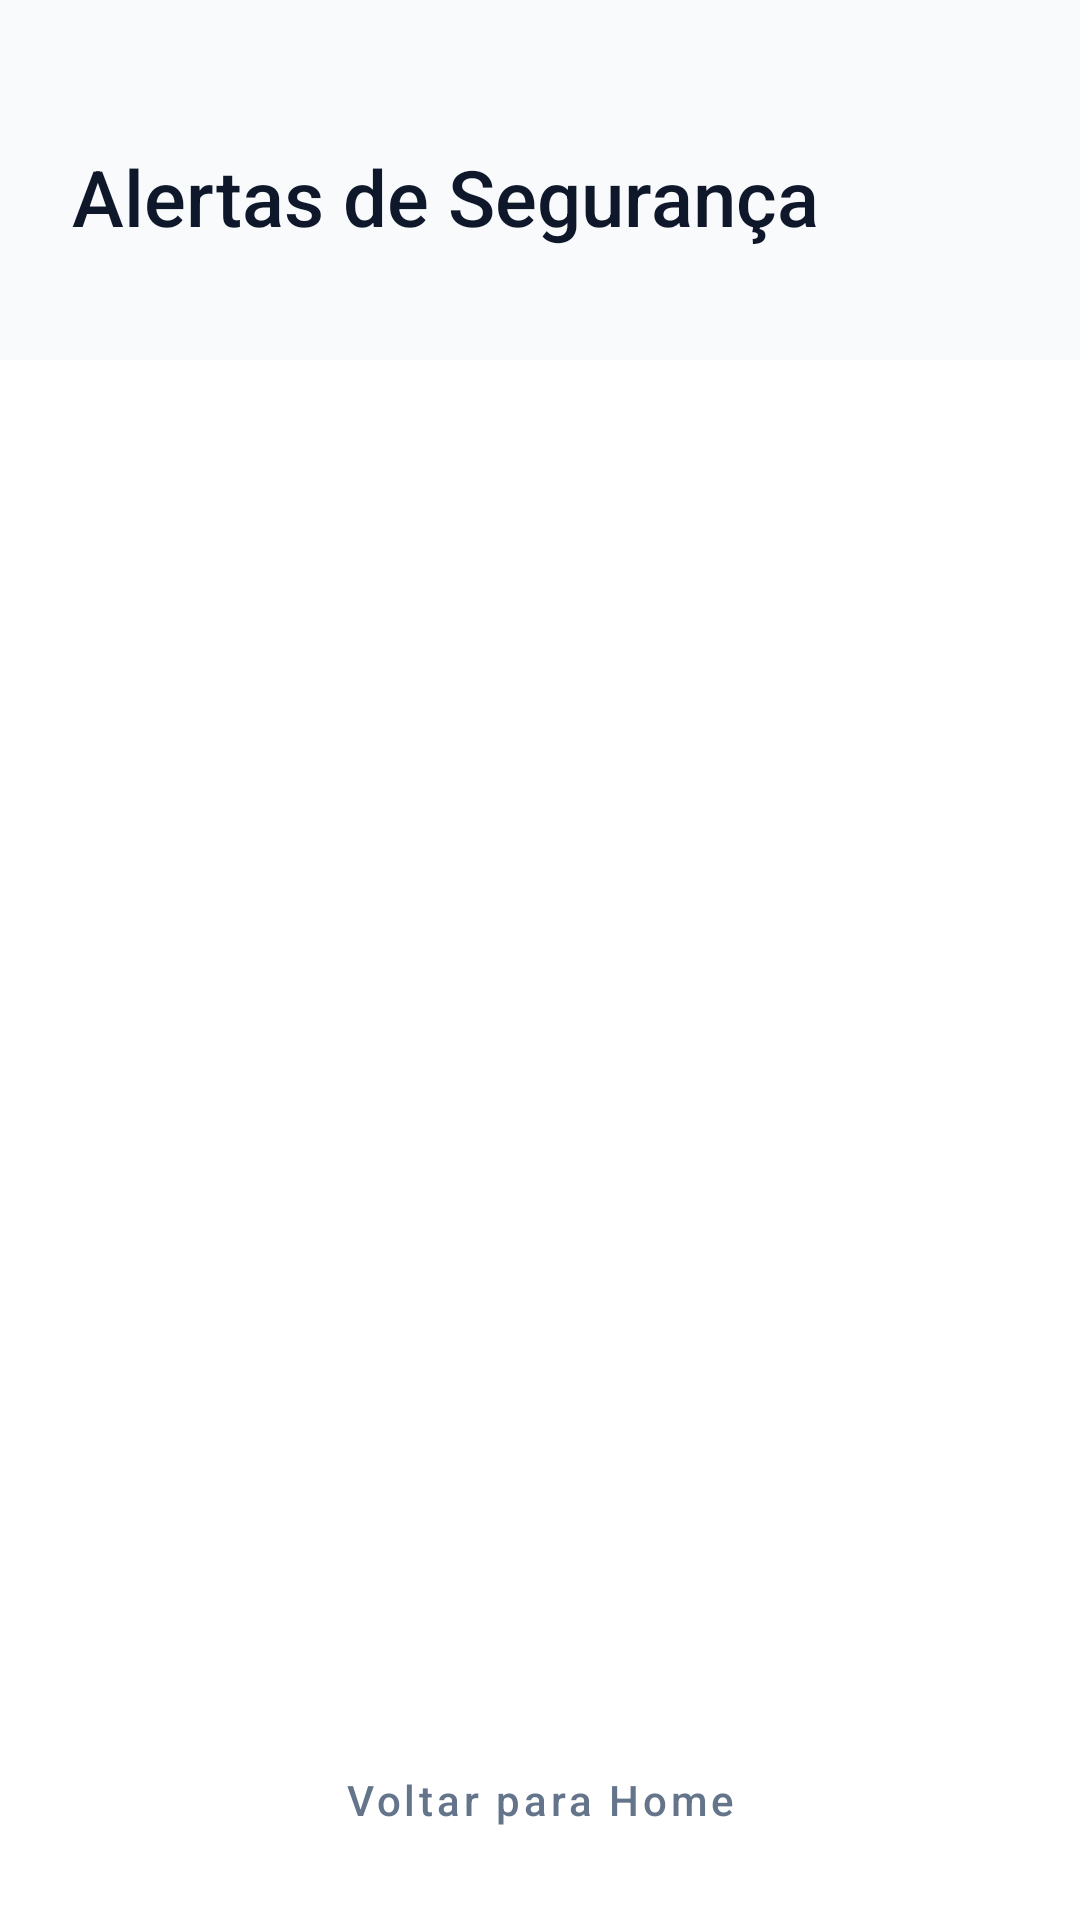

Reconstruct the res/layout file that produces this screen, plus the resources it refers to.
<!-- AndroidManifest.xml: application theme Theme.Supervisionador -->
<!-- res/layout/activity_visualizar_alertas.xml -->
<?xml version="1.0" encoding="utf-8"?>
<androidx.constraintlayout.widget.ConstraintLayout xmlns:android="http://schemas.android.com/apk/res/android"
    xmlns:app="http://schemas.android.com/apk/res-auto"
    xmlns:tools="http://schemas.android.com/tools"
    android:layout_width="match_parent"
    android:layout_height="match_parent"
    android:background="@color/white">

    
    <View
        android:id="@+id/viewHeader"
        android:layout_width="match_parent"
        android:layout_height="120dp"
        android:background="@color/slate_50"
        app:layout_constraintTop_toTopOf="parent" />

    <TextView
        android:id="@+id/txtTituloAlertas"
        android:layout_width="0dp"
        android:layout_height="wrap_content"
        android:layout_marginStart="24dp"
        android:layout_marginTop="48dp"
        android:layout_marginEnd="24dp"
        android:text="Alertas de Segurança"
        android:textColor="@color/slate_900"
        android:textSize="26sp"
        android:fontFamily="sans-serif-medium"
        app:layout_constraintEnd_toEndOf="parent"
        app:layout_constraintStart_toStartOf="parent"
        app:layout_constraintTop_toTopOf="parent" />

    
    <androidx.recyclerview.widget.RecyclerView
        android:id="@+id/rvAlertas"
        android:layout_width="0dp"
        android:layout_height="0dp"
        android:clipToPadding="false"
        android:paddingVertical="16dp"
        app:layout_constraintBottom_toTopOf="@id/btnVoltar"
        app:layout_constraintEnd_toEndOf="parent"
        app:layout_constraintStart_toStartOf="parent"
        app:layout_constraintTop_toBottomOf="@id/viewHeader"
        tools:listitem="@layout/item_alerta" />

    <com.google.android.material.button.MaterialButton
        android:id="@+id/btnVoltar"
        style="@style/Widget.MaterialComponents.Button.TextButton"
        android:layout_width="wrap_content"
        android:layout_height="wrap_content"
        android:layout_marginBottom="16dp"
        android:text="Voltar para Home"
        android:textAllCaps="false"
        android:textColor="@color/slate_500"
        app:layout_constraintBottom_toBottomOf="parent"
        app:layout_constraintEnd_toEndOf="parent"
        app:layout_constraintStart_toStartOf="parent" />

    <ProgressBar
        android:id="@+id/progressBar"
        android:layout_width="wrap_content"
        android:layout_height="wrap_content"
        android:visibility="gone"
        app:layout_constraintBottom_toBottomOf="parent"
        app:layout_constraintEnd_toEndOf="parent"
        app:layout_constraintStart_toStartOf="parent"
        app:layout_constraintTop_toTopOf="parent" />

</androidx.constraintlayout.widget.ConstraintLayout>
<!-- res/layout/item_alerta.xml (included above) -->
<?xml version="1.0" encoding="utf-8"?>
<androidx.cardview.widget.CardView xmlns:android="http://schemas.android.com/apk/res/android"
    xmlns:app="http://schemas.android.com/apk/res-auto"
    xmlns:tools="http://schemas.android.com/tools"
    android:layout_width="match_parent"
    android:layout_height="wrap_content"
    android:layout_marginHorizontal="16dp"
    android:layout_marginVertical="6dp"
    app:cardCornerRadius="12dp"
    app:cardElevation="0dp"
    app:cardBackgroundColor="@color/slate_50">

    <androidx.constraintlayout.widget.ConstraintLayout
        android:layout_width="match_parent"
        android:layout_height="wrap_content"
        android:padding="16dp">

        <View
            android:id="@+id/viewIndicator"
            android:layout_width="4dp"
            android:layout_height="0dp"
            android:background="#EF4444"
            app:layout_constraintBottom_toBottomOf="parent"
            app:layout_constraintStart_toStartOf="parent"
            app:layout_constraintTop_toTopOf="parent" />

        <TextView
            android:id="@+id/txtAlertaFilho"
            android:layout_width="0dp"
            android:layout_height="wrap_content"
            android:layout_marginStart="12dp"
            android:textColor="@color/slate_900"
            android:textSize="14sp"
            android:fontFamily="sans-serif-medium"
            app:layout_constraintEnd_toStartOf="@id/txtAlertaHorario"
            app:layout_constraintStart_toEndOf="@id/viewIndicator"
            app:layout_constraintTop_toTopOf="parent"
            tools:text="Filho: email@teste.com" />

        <TextView
            android:id="@+id/txtAlertaMensagem"
            android:layout_width="0dp"
            android:layout_height="wrap_content"
            android:layout_marginTop="4dp"
            android:textColor="@color/slate_700"
            android:textSize="14sp"
            app:layout_constraintEnd_toEndOf="parent"
            app:layout_constraintStart_toStartOf="@id/txtAlertaFilho"
            app:layout_constraintTop_toBottomOf="@id/txtAlertaFilho"
            tools:text="Tentativa de acesso a aplicativo bloqueado." />

        <TextView
            android:id="@+id/txtAlertaHorario"
            android:layout_width="wrap_content"
            android:layout_height="wrap_content"
            android:textColor="@color/slate_400"
            android:textSize="12sp"
            app:layout_constraintEnd_toEndOf="parent"
            app:layout_constraintTop_toTopOf="parent"
            tools:text="19:45" />

    </androidx.constraintlayout.widget.ConstraintLayout>
</androidx.cardview.widget.CardView>
<!-- resources referenced by this layout -->
<resources>
  <color name="slate_400">#94A3B8</color>
  <color name="slate_50">#F8FAFC</color>
  <color name="slate_500">#64748B</color>
  <color name="slate_700">#334155</color>
  <color name="slate_900">#0F172A</color>
  <color name="white">#FFFFFFFF</color>
  <style name="Theme.Supervisionador" parent="Base.Theme.Supervisionador" />
  <style name="Base.Theme.Supervisionador" parent="Theme.Material3.DayNight.NoActionBar">
          
          <item name="colorPrimary">@color/brand_blue</item>
          <item name="android:statusBarColor">@color/white</item>
          <item name="android:windowLightStatusBar">true</item>
      </style>
  <color name="brand_blue">#1A56DB</color>
</resources>
